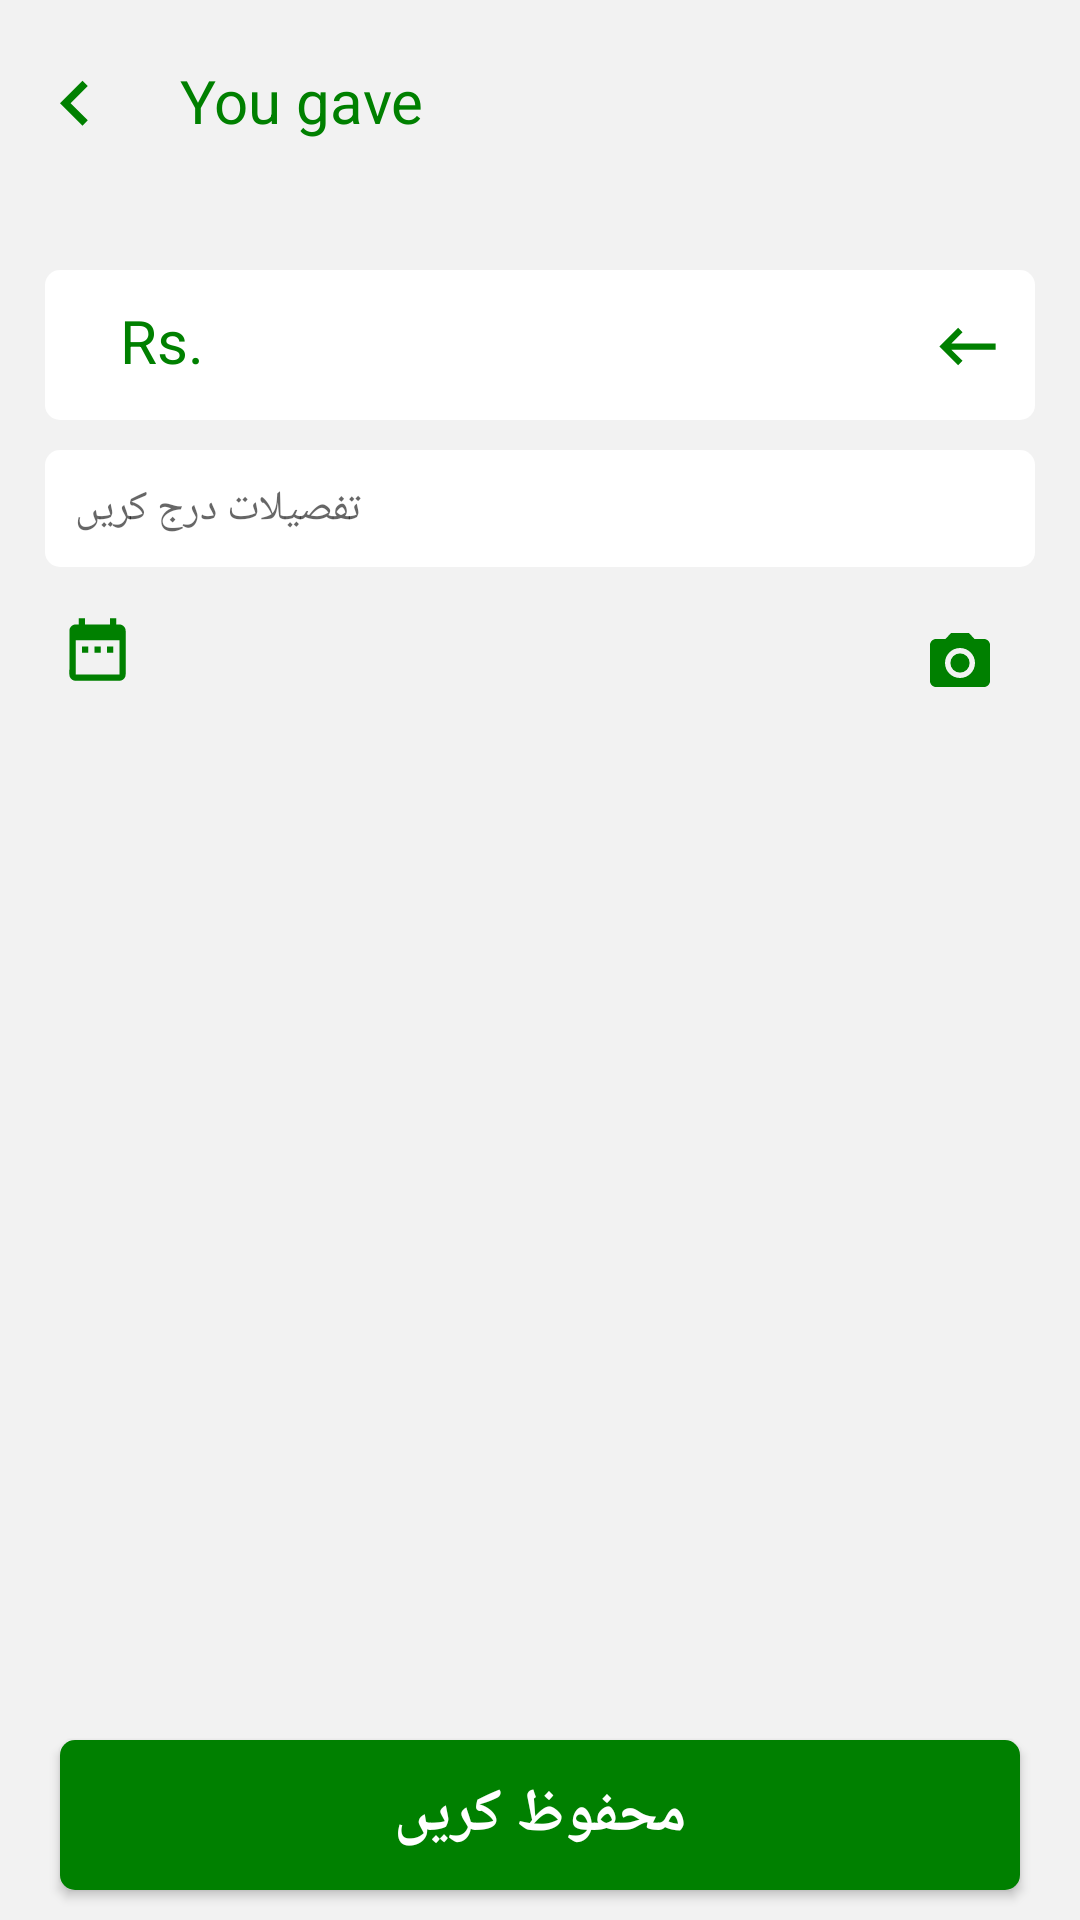

The Android layout XML behind this screen, and the referenced resources:
<!-- AndroidManifest.xml: application theme Theme.DigiKhata -->
<!-- res/layout/activity_edit_green.xml -->
<?xml version="1.0" encoding="utf-8"?>
<RelativeLayout xmlns:android="http://schemas.android.com/apk/res/android" xmlns:app="http://schemas.android.com/apk/res-auto" xmlns:aapt="http://schemas.android.com/aapt" android:background="#f2f2f2" android:layout_width="match_parent" android:layout_height="match_parent">
    <RelativeLayout android:id="@+id/fullRv" android:visibility="gone" android:layout_width="match_parent" android:layout_height="match_parent">
        <ImageView android:id="@+id/fullImage" android:layout_width="match_parent" android:layout_height="match_parent" android:layout_marginTop="65dp" android:layout_marginBottom="20dp"/>
        <Button android:textSize="30dp" android:textColor="#fff" android:gravity="center" android:id="@+id/fullButton" android:background="@drawable/redcoss" android:visibility="gone" android:layout_width="40dp" android:layout_height="40dp" android:layout_margin="15dp" android:layout_marginBottom="5dp" android:text="X" android:layout_alignParentRight="true" android:layout_centerHorizontal="true"/>
    </RelativeLayout>
    <RelativeLayout android:id="@+id/body" android:layout_width="match_parent" android:layout_height="match_parent">
        <RelativeLayout android:layout_width="match_parent" android:layout_height="70dp">
            <Button android:id="@+id/back" android:paddingTop="20dp" android:layout_width="50dp" android:layout_height="70dp" android:drawableTop="@drawable/ic_arrow_greenback" style="@style/Widget.AppCompat.Button.Borderless"/>
            <TextView android:textSize="20dp" android:textColor="#008000" android:gravity="center_vertical" android:id="@+id/txtHead" android:layout_width="wrap_content" android:layout_height="wrap_content" android:layout_marginLeft="60dp" android:layout_marginTop="20dp" android:layout_marginRight="15dp" android:text="You gave" android:maxLines="2"/>
        </RelativeLayout>
        <RelativeLayout android:layout_width="match_parent" android:layout_height="match_parent" android:layout_marginTop="70dp">
            <Button android:id="@+id/clear" android:background="@drawable/ic_backspace_new_green" android:layout_width="25dp" android:layout_height="25dp" android:layout_marginTop="33dp" android:layout_marginRight="25dp" android:layout_alignParentRight="true"/>
            <TextView android:textSize="20sp" android:textColor="#008000" android:gravity="left" android:background="@drawable/textviewroundcorner" android:paddingLeft="25dp" android:paddingTop="10dp" android:layout_width="75dp" android:layout_height="50dp" android:layout_marginLeft="15dp" android:layout_marginTop="20dp" android:text="Rs."/>
            <EditText android:textSize="15dp" android:textColor="#008000" android:gravity="left|center_vertical|center_horizontal|center" android:id="@+id/edamount" android:background="@drawable/textviewroundcorner" android:paddingRight="60dp" android:focusable="true" android:clickable="true" android:layout_width="match_parent" android:layout_height="50dp" android:layout_marginLeft="80dp" android:layout_marginTop="20dp" android:layout_marginRight="15dp" android:cursorVisible="true" android:maxLength="8" android:inputType="number"/>
            <EditText android:enabled="true" android:textSize="14sp" android:gravity="left" android:id="@+id/note" android:background="@drawable/textviewroundcorner" android:padding="10dp" android:clickable="true" android:layout_width="match_parent" android:layout_height="wrap_content" android:layout_marginLeft="15dp" android:layout_marginTop="10dp" android:layout_marginRight="15dp" android:hint="@string/Details" android:maxLines="4" android:layout_below="@+id/edamount"/>
            <Button android:id="@+id/camera" android:paddingTop="20dp" android:layout_width="70dp" android:layout_height="75dp" android:layout_marginRight="5dp" android:drawableTop="@drawable/ic_camera_new_green" android:layout_below="@+id/note" android:layout_alignParentRight="true" style="@style/Widget.AppCompat.Button.Borderless"/>
            <RelativeLayout android:id="@+id/rl_img" android:visibility="invisible" android:layout_width="70dp" android:layout_height="70dp" android:layout_marginTop="20dp" android:layout_marginRight="70dp" android:layout_below="@+id/note" android:layout_alignParentRight="true">
                <ImageView android:id="@+id/imgVV" android:clickable="true" android:layout_width="50dp" android:layout_height="50dp" android:layout_centerInParent="true"/>
                <ImageButton android:id="@+id/ib_remove_image" android:background="@android:color/transparent" android:layout_width="wrap_content" android:layout_height="wrap_content" android:src="@drawable/ic_cancel_black_24dp" android:layout_alignParentLeft="true" android:layout_alignParentTop="true"/>
            </RelativeLayout>
            <Button android:id="@+id/calender" android:background="@drawable/ic_date_new_green" android:layout_width="25dp" android:layout_height="25dp" android:layout_marginLeft="20dp" android:layout_marginTop="15dp" android:drawableRight="@drawable/ic_datgreen" android:layout_below="@+id/note"/>
            <TextView android:textSize="15dp" android:textColor="#008000" android:gravity="center_vertical" android:id="@+id/txDate" android:clickable="true" android:layout_width="wrap_content" android:layout_height="25dp" android:layout_marginLeft="5dp" android:layout_marginTop="15dp" android:layout_toRightOf="@+id/calender" android:layout_below="@+id/note"/>
            <Button android:textSize="20dp" android:textStyle="bold" android:textColor="#ffff" android:id="@+id/btSave" android:background="@drawable/buttongreen" android:layout_width="match_parent" android:layout_height="50dp" android:layout_marginLeft="20dp" android:layout_marginRight="20dp" android:layout_marginBottom="10dp" android:text="@string/save" android:layout_alignParentBottom="true" android:layout_centerHorizontal="true"/>
        </RelativeLayout>
    </RelativeLayout>
    <ScrollView android:layout_width="match_parent" android:layout_height="match_parent" android:layout_alignParentBottom="true"/>
</RelativeLayout>
<!-- resources referenced by this layout -->
<resources>
  <!-- drawable buttongreen (drawable-v24) -->
  <?xml version="1.0" encoding="utf-8"?>
  <shape xmlns:android="http://schemas.android.com/apk/res/android" xmlns:app="http://schemas.android.com/apk/res-auto" xmlns:aapt="http://schemas.android.com/aapt" android:padding="10dp" android:shape="rectangle">
      <solid android:color="#008000"/>
      <corners android:radius="5dp"/>
  </shape>
  <!-- drawable ic_arrow_greenback (drawable-v24) -->
  <?xml version="1.0" encoding="utf-8"?>
  <vector xmlns:android="http://schemas.android.com/apk/res/android" xmlns:app="http://schemas.android.com/apk/res-auto" xmlns:aapt="http://schemas.android.com/aapt" android:tint="#008000" android:height="30dp" android:width="30dp" android:viewportWidth="24" android:viewportHeight="24">
      <path android:fillColor="#008000" android:pathData="M15.41,16.09l-4.58,-4.59 4.58,-4.59L14,5.5l-6,6 6,6z"/>
  </vector>
  <!-- drawable ic_backspace_new_green (drawable-v24) -->
  <?xml version="1.0" encoding="utf-8"?>
  <vector xmlns:android="http://schemas.android.com/apk/res/android" xmlns:app="http://schemas.android.com/apk/res-auto" xmlns:aapt="http://schemas.android.com/aapt" android:tint="#008000" android:height="24dp" android:width="24dp" android:viewportWidth="24" android:viewportHeight="24">
      <path android:fillColor="#008000" android:pathData="M21,11H6.83l3.58,-3.59L9,6l-6,6 6,6 1.41,-1.41L6.83,13H21z"/>
  </vector>
  <!-- drawable ic_cancel_black_24dp (drawable-v24) -->
  <?xml version="1.0" encoding="utf-8"?>
  <vector xmlns:android="http://schemas.android.com/apk/res/android" xmlns:app="http://schemas.android.com/apk/res-auto" xmlns:aapt="http://schemas.android.com/aapt" android:tint="#ff0002" android:height="24dp" android:width="24dp" android:viewportWidth="24" android:viewportHeight="24">
      <path android:fillColor="#ff000000" android:pathData="M12,2C6.47,2 2,6.47 2,12s4.47,10 10,10 10,-4.47 10,-10S17.53,2 12,2zM17,15.59L15.59,17 12,13.41 8.41,17 7,15.59 10.59,12 7,8.41 8.41,7 12,10.59 15.59,7 17,8.41 13.41,12 17,15.59z"/>
  </vector>
  <!-- drawable redcoss (drawable-v24) -->
  <?xml version="1.0" encoding="utf-8"?>
  <shape xmlns:android="http://schemas.android.com/apk/res/android" xmlns:app="http://schemas.android.com/apk/res-auto" xmlns:aapt="http://schemas.android.com/aapt" android:padding="10dp" android:shape="rectangle">
      <solid android:color="#b30000"/>
      <corners android:radius="50dp"/>
  </shape>
  <!-- drawable textviewroundcorner (drawable-v24) -->
  <?xml version="1.0" encoding="utf-8"?>
  <shape xmlns:android="http://schemas.android.com/apk/res/android" xmlns:app="http://schemas.android.com/apk/res-auto" xmlns:aapt="http://schemas.android.com/aapt" android:padding="10dp" android:shape="rectangle">
      <solid android:color="#ffff"/>
      <corners android:radius="5dp"/>
  </shape>
  <string name="Details">تفصیلات درج کریں</string>
  <string name="save">محفوظ کریں</string>
  <style name="Theme.DigiKhata" parent="Theme.MaterialComponents.DayNight.NoActionBar">
          
          <item name="colorPrimary">@color/orange</item>
          <item name="colorPrimaryDark">@color/white</item>
          <item name="colorAccent">@color/orange</item>
  
          
          <item name="colorSecondary">@color/teal_200</item>
          <item name="colorSecondaryVariant">@color/teal_700</item>
          <item name="colorOnSecondary">@color/black</item>
          
          <item name="android:statusBarColor" tools:targetApi="l">?attr/colorAccent</item>
          
      </style>
  <color name="orange">#e8431a</color>
  <color name="white">#FFFFFFFF</color>
  
      // base APP theme colours -- material design principles
  <color name="teal_200">#FF03DAC5</color>
  <color name="teal_700">#FF018786</color>
  <color name="black">#FF000000</color>
</resources>
